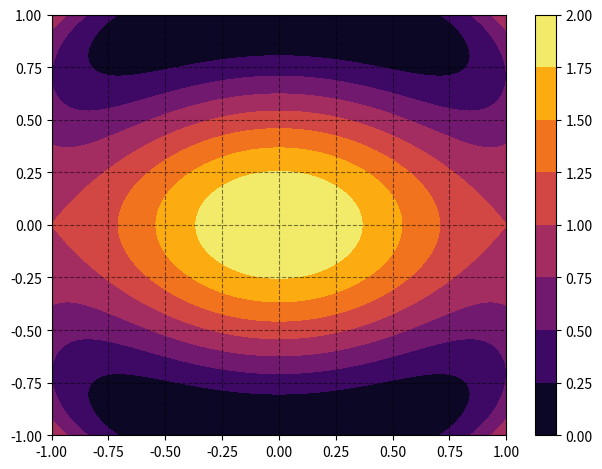

This figure's Python source: (Note: this script raises an exception after producing the figure.)
from numpy import linspace, meshgrid, arange
import matplotlib.pyplot as plt


def f(x, y):
    fx = (x**2 + y**2 - 1)**2 + (y**2 - 1)**2
    return fx


parameters = {
    "path graphics": "../Graphics/",
    "file graphics": "Problema_01.png"
}
x = linspace(-1, 1, 100)
y = x.reshape(-1, 1)
z = f(x, y)
x, y = meshgrid(x, y)
plt.xticks(arange(-1, 1.25, 0.25))
plt.yticks(arange(-1, 1.25, 0.25))
plt.contourf(x, y, z, cmap="inferno")
plt.colorbar()
plt.grid(ls="--", color="#000000", alpha=0.5)
plt.tight_layout()
plt.savefig("{}{}".format(parameters["path graphics"],
                          parameters["file graphics"]))
